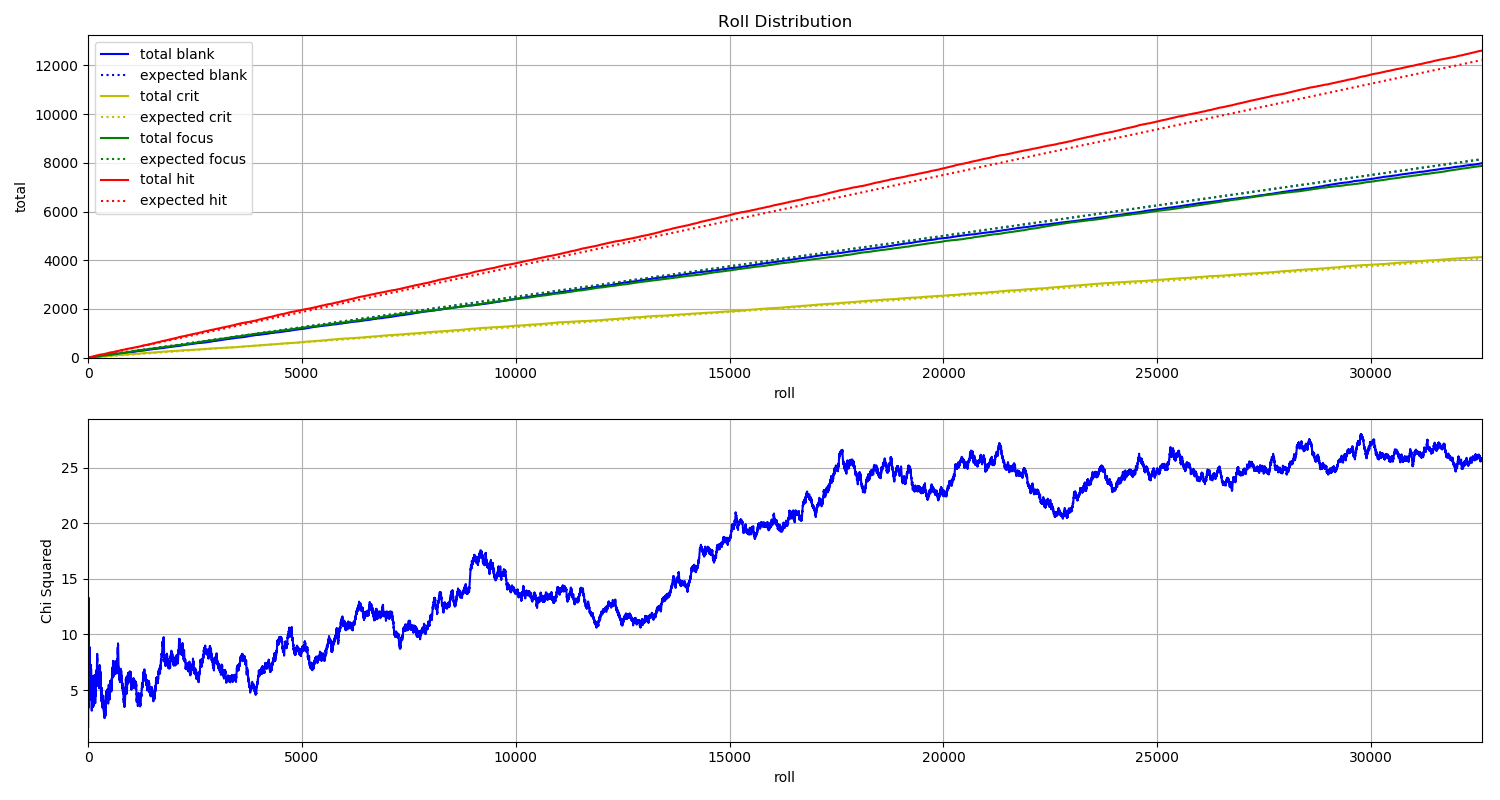

Source data for this figure (header and first rows):
File, blank, crit, focus, hit
B_000000.jpg, 0, 0, 0, 1
B_000001.jpg, 0, 1, 0, 0
B_000002.jpg, 0, 0, 0, 1
B_000003.jpg, 0, 0, 0, 1
B_000004.jpg, 0, 0, 0, 1
B_000005.jpg, 0, 1, 0, 0
B_000006.jpg, 0, 1, 0, 0
B_000007.jpg, 0, 1, 0, 0
B_000008.jpg, 0, 0, 0, 1
B_000009.jpg, 0, 0, 1, 0
B_000010.jpg, 0, 0, 0, 1
B_000011.jpg, 1, 0, 0, 0
B_000012.jpg, 1, 0, 0, 0
B_000013.jpg, 0, 0, 0, 1
B_000014.jpg, 0, 0, 1, 0
B_000015.jpg, 1, 0, 0, 0
B_000016.jpg, 0, 1, 0, 0
B_000017.jpg, 0, 1, 0, 0
B_000018.jpg, 0, 0, 0, 1
B_000019.jpg, 0, 0, 0, 1
B_000020.jpg, 0, 0, 0, 1
B_000021.jpg, 0, 0, 1, 0
B_000022.jpg, 0, 1, 0, 0
B_000023.jpg, 1, 0, 0, 0
B_000024.jpg, 0, 0, 1, 0
B_000025.jpg, 0, 0, 1, 0
B_000026.jpg, 0, 0, 0, 1
B_000027.jpg, 0, 0, 0, 1
B_000028.jpg, 1, 0, 0, 0
B_000029.jpg, 0, 1, 0, 0
B_000030.jpg, 0, 0, 0, 1
B_000031.jpg, 0, 0, 0, 1
B_000032.jpg, 0, 0, 0, 1
B_000033.jpg, 0, 0, 0, 1
B_000034.jpg, 0, 0, 0, 1
B_000035.jpg, 0, 0, 1, 0
B_000036.jpg, 0, 0, 1, 0
B_000037.jpg, 0, 1, 0, 0
B_000038.jpg, 0, 1, 0, 0
B_000039.jpg, 0, 0, 1, 0
B_000040.jpg, 0, 0, 0, 1
B_000041.jpg, 1, 0, 0, 0
B_000042.jpg, 0, 0, 0, 1
B_000043.jpg, 0, 0, 0, 1
B_000044.jpg, 1, 0, 0, 0
B_000045.jpg, 0, 0, 0, 1
B_000046.jpg, 0, 0, 1, 0
B_000047.jpg, 0, 0, 0, 1
B_000048.jpg, 0, 0, 1, 0
B_000049.jpg, 1, 0, 0, 0
B_000050.jpg, 0, 0, 1, 0
B_000051.jpg, 0, 0, 0, 1
B_000052.jpg, 0, 0, 0, 1
B_000053.jpg, 1, 0, 0, 0
B_000054.jpg, 0, 0, 0, 1
B_000055.jpg, 0, 0, 1, 0
B_000056.jpg, 0, 0, 0, 1
B_000057.jpg, 0, 0, 1, 0
B_000058.jpg, 0, 1, 0, 0
B_000059.jpg, 0, 0, 1, 0
... 32,520 more rows
